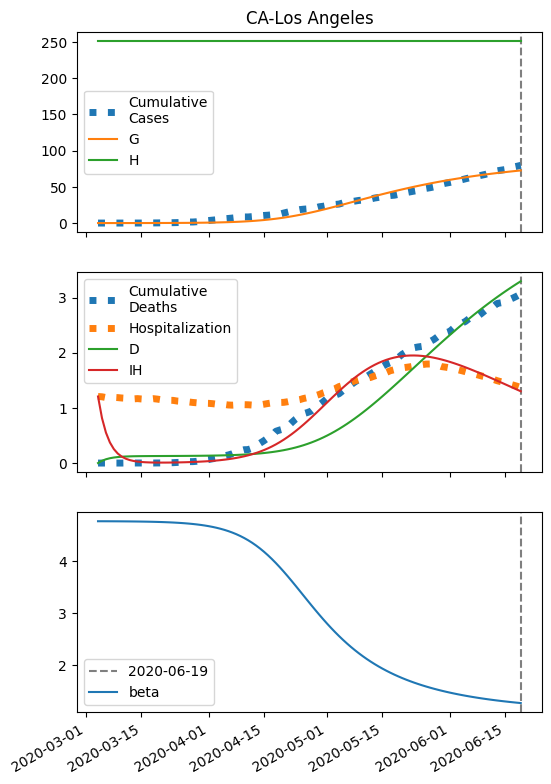

The data file committed next to this chart (first rows):
series, 2020-03-04, 2020-03-05, 2020-03-06, 2020-03-07, 2020-03-08, 2020-03-09, 2020-03-10, 2020-03-11, 2020-03-12, 2020-03-13, 2020-03-14, 2020-03-15, 2020-03-16, 2020-03-17, 2020-03-18, 2020-03-19, 2020-03-20, 2020-03-21, 2020-03-22, 2020-03-23, 2020-03-24, 2020-03-25, 2020-03-26
S, 501955, 501954, 501952, 501950, 501947, 501944, 501940, 501936, 501932, 501926, 501920, 501913, 501905, 501895, 501884, 501871, 501856, 501838, 501818, 501795, 501768, 501738, 501702
I, 7.0, 8.107, 9.389, 10.87, 12.59, 14.58, 16.89, 19.56, 22.65, 26.22, 30.36, 35.15, 40.7, 47.12, 54.54, 63.13, 73.07, 84.55, 97.83, 113.2, 130.9, 151.4, 175
IH, 1207, 816.9, 553, 374.5, 253.8, 172.2, 117.1, 79.9, 54.84, 38.01, 26.76, 19.32, 14.48, 11.42, 9.613, 8.686, 8.402, 8.607, 9.205, 10.14, 11.39, 12.94, 14.81
IN, 0.28, 0.5269, 0.789, 1.071, 1.38, 1.72, 2.101, 2.528, 3.012, 3.562, 4.19, 4.91, 5.736, 6.686, 7.781, 9.044, 10.5, 12.18, 14.13, 16.37, 18.96, 21.96, 25.42
D, 0.01, 41.08, 68.87, 87.69, 100.4, 109.1, 114.9, 118.9, 121.6, 123.5, 124.8, 125.7, 126.4, 126.9, 127.2, 127.6, 127.9, 128.1, 128.4, 128.8, 129.1, 129.5, 129.9
R, 0.0, 349.4, 585.8, 746, 854.5, 928.1, 978.2, 1012, 1036, 1052, 1063, 1072, 1078, 1083, 1087, 1090, 1094, 1098, 1102, 1106, 1111, 1116, 1123
G, 7.0, 8.667, 10.6, 12.83, 15.42, 18.42, 21.89, 25.91, 30.57, 35.95, 42.19, 49.41, 57.77, 67.44, 78.64, 91.59, 106.6, 123.9, 143.9, 167.1, 193.9, 224.8, 260.6
H, 250978, 250978, 250978, 250978, 250978, 250978, 250978, 250978, 250978, 250978, 250978, 250978, 250978, 250978, 250978, 250978, 250978, 250978, 250978, 250978, 250978, 250978, 250978
beta, 4.763, 4.763, 4.763, 4.762, 4.762, 4.762, 4.761, 4.76, 4.76, 4.759, 4.758, 4.757, 4.755, 4.754, 4.752, 4.75, 4.748, 4.745, 4.742, 4.738, 4.734, 4.73, 4.724
